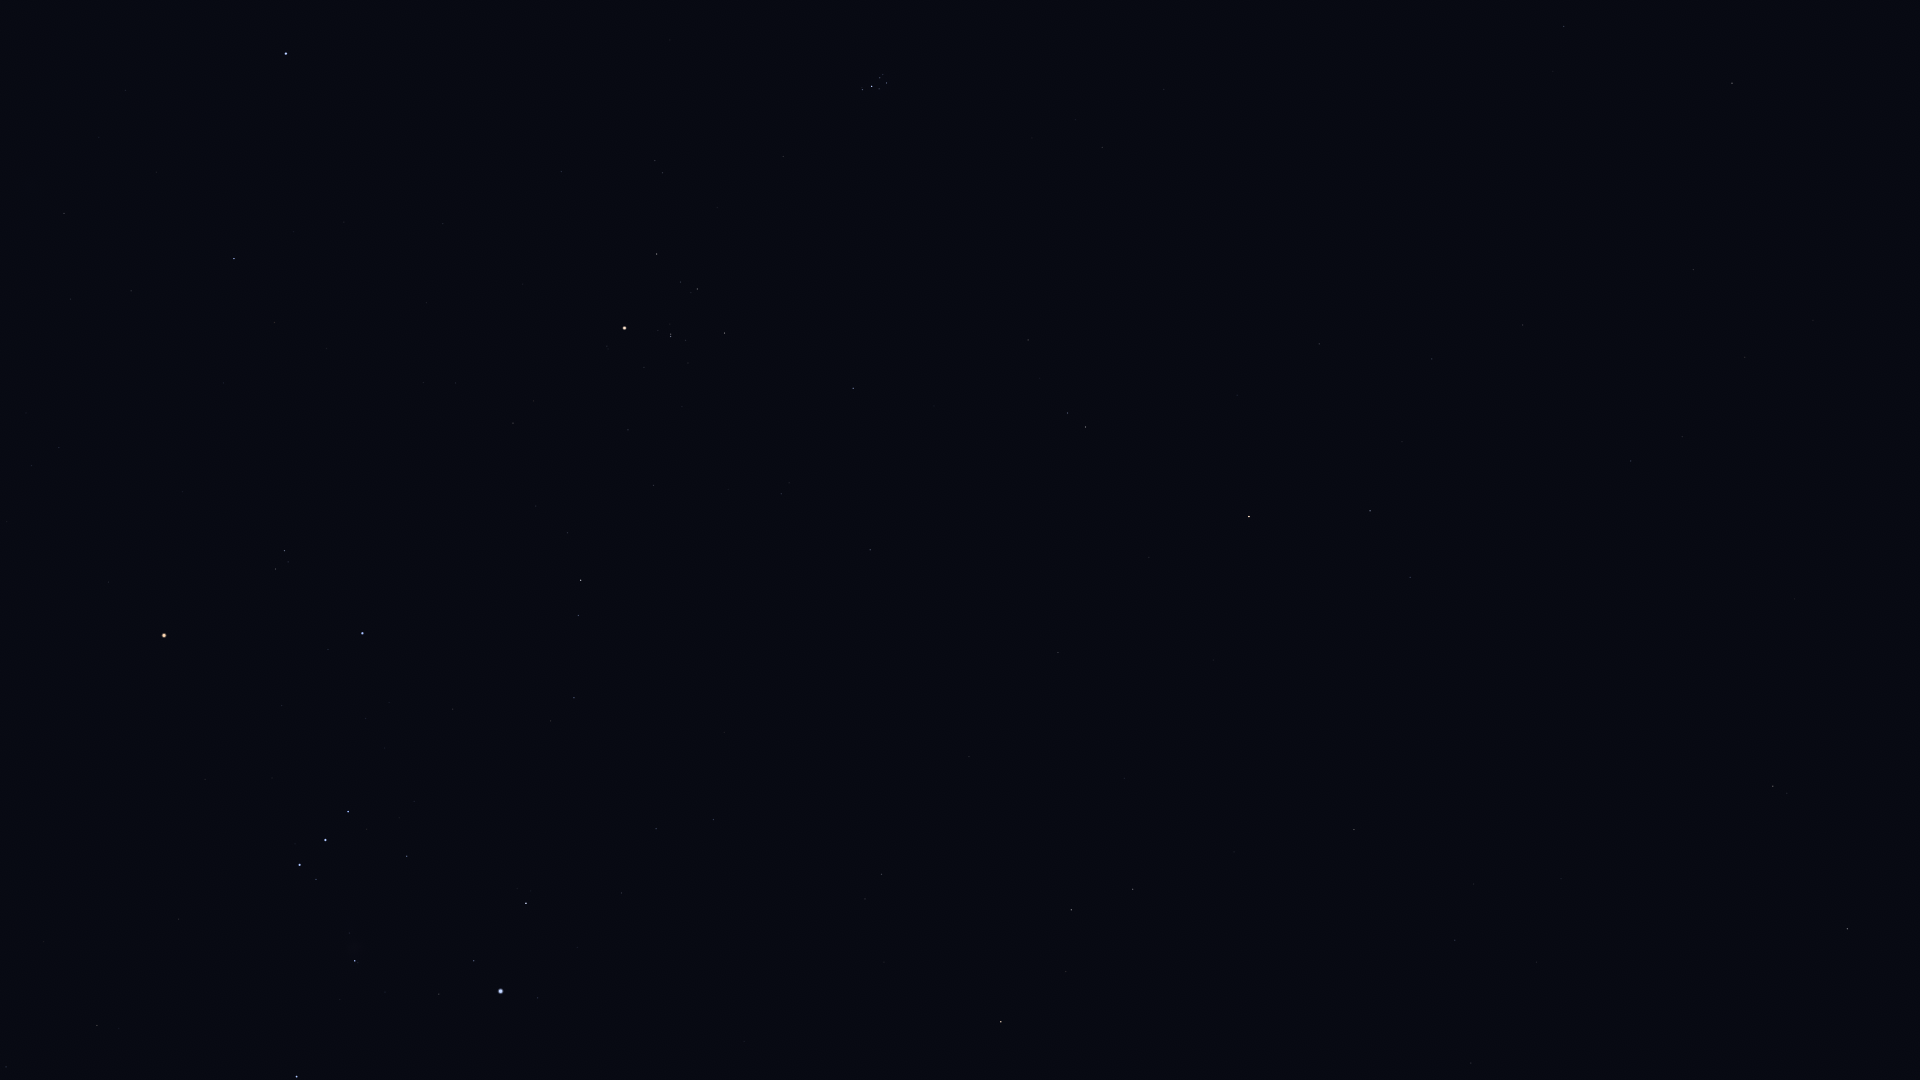

The data file committed next to this chart (first rows):
Star_ID, Name, X, Y
5737, Revati, 1910, 252
7007, HIP 7007, 1813, 320
7097, Alpherg, 1732, 83
7884, HIP 7884, 1745, 357
8198, Torcular, 1693, 270
8645, Baten Kaitos, 1773, 786
8832, Mesarthim, 1564, 26
8833, HIP 8833, 1682, 437
9487, Alrescha, 1631, 461
10826, Mira, 1555, 632
12093, HIP 12093, 1402, 442
12706, Kaffaljidhma, 1370, 511
12843, HIP 12843, 1471, 1063
13701, Azha, 1354, 830
14135, Menkar, 1249, 517
14838, Botein, 1102, 147
15197, Zibal, 1234, 852
15900, HIP 15900, 1086, 427
16537, Ran, 1133, 889
17378, Rana, 1071, 910
17489, Celaeno, 886, 78
17499, Electra, 887, 83
17531, Taygeta, 883, 75
17573, Maia, 880, 78
17579, Asterope, 878, 73
17608, Merope, 879, 89
17702, Alcyone, 872, 86
17851, Pleione, 862, 88
18543, Zaurak, 1001, 1022
18724, HIP 18724, 853, 388
19587, Beid, 882, 874
19849, Keid, 865, 899
20205, Prima Hyadum, 725, 333
20455, Secunda Hyadum, 697, 289
20648, HIP 20648, 681, 282
20889, Ain, 657, 254
20894, Chamukuy, 671, 336
21109, Hoggar, 705, 618
21421, Aldebaran, 625, 328
21444, HIP 21444, 714, 820
21881, HIP 21881, 562, 172
22109, HIP 22109, 656, 829
22449, Tabit, 581, 580
22701, HIP 22701, 622, 893
22730, HIP 22730, 579, 695
23875, Cursa, 526, 903
24436, Rigel, 501, 991
25336, Bellatrix, 363, 633
25428, Elnath, 286, 54
25930, Mintaka, 348, 812
26207, Meissa, 285, 551
26241, Hatysa, 355, 961
26311, Alnilam, 326, 840
26451, Tianguan, 234, 259
26727, Alnitak, 300, 865
27366, Saiph, 297, 1077
27913, HIP 27913, 131, 291
27989, Betelgeuse, 164, 635
28614, HIP 28614, 109, 582
28716, HIP 28716, 71, 299
... 6 more rows
